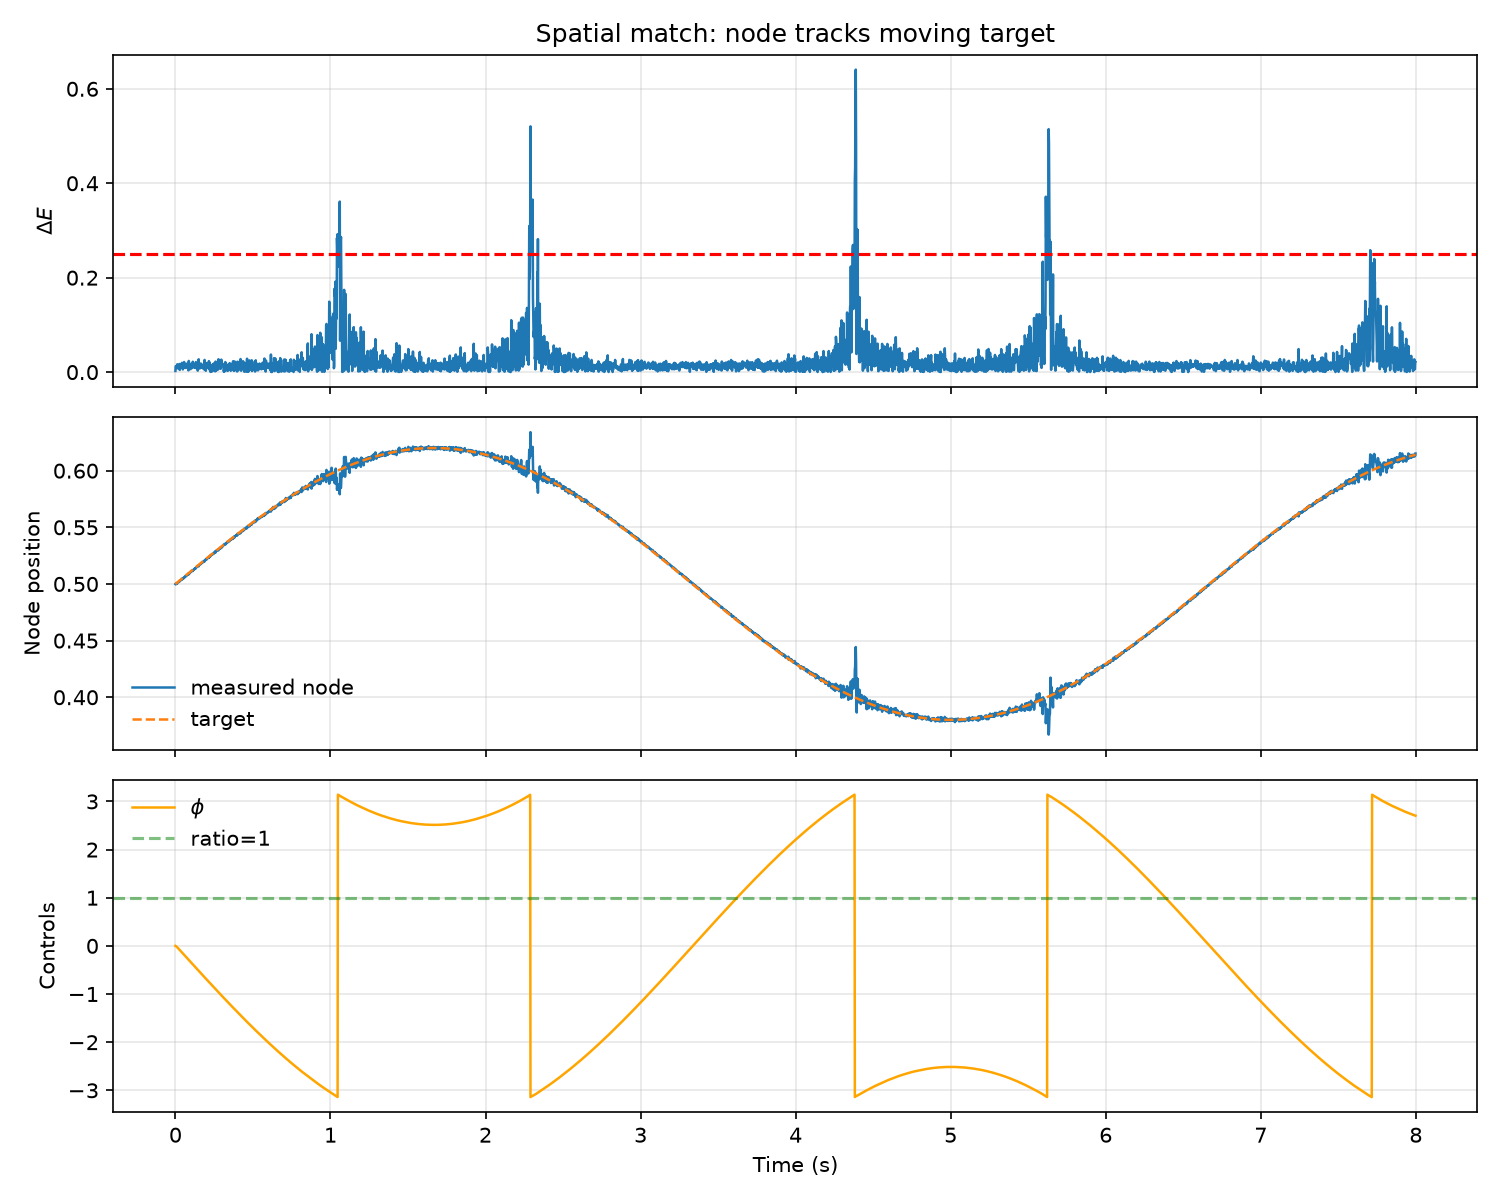

The table this chart was drawn from, first rows:
t, phi, phi_unwrapped, ratio, x_node, x_des, r_spatial, delta_e, abs_err, sat_e
0.000000000000000000e+00, -9.974941161061678940e-06, -1.256638058930033353e+01, 1.000000000000000000e+00, 4.998753132354846196e-01, 5.000000000000000000e-01, -1.246867645153804105e-04, 2.490631092086619241e-03, 1.246867645153804105e-04, -1.246867645153804105e-04
2.000000000000000042e-03, -2.544068908658658756e-03, -1.256891468326783112e+01, 1.000000000000000000e+00, 4.995956150289212472e-01, 5.002261945371113683e-01, -6.305795081901210963e-04, 1.253272643306414108e-02, 6.305795081901210963e-04, -6.305795081901210963e-04
4.000000000000000083e-03, -6.674854308959865534e-03, -1.257304546866813233e+01, 1.000000000000000000e+00, 4.998656297357990663e-01, 5.004523882705407267e-01, -5.867585347416603980e-04, 1.166684758199698982e-02, 5.867585347416603980e-04, -5.867585347416603980e-04
6.000000000000000125e-03, -1.183758190726713622e-02, -1.257820819626643960e+01, 1.000000000000000000e+00, 5.002092623285733231e-01, 5.006785803966090631e-01, -4.693180680357400547e-04, 9.342583202778517726e-03, 4.693180680357400547e-04, -4.693180680357400547e-04
8.000000000000000167e-03, -1.769801567213313831e-02, -1.258406863003130560e+01, 1.000000000000000000e+00, 5.002157644032262374e-01, 5.009047701116428053e-01, -6.890057084165679413e-04, 1.368603172103311644e-02, 6.890057084165679413e-04, -6.890057084165679413e-04
1.000000000000000021e-02, -2.397404054441132359e-02, -1.259034465490358379e+01, 1.000000000000000000e+00, 5.006957951805179885e-01, 5.011309566119772629e-01, -4.351614314592744392e-04, 8.665573855908957623e-03, 4.351614314592744392e-04, -4.351614314592744392e-04
1.200000000000000025e-02, -3.057261758754847847e-02, -1.259694323194672094e+01, 1.000000000000000000e+00, 5.005200452502300834e-01, 5.013571390939589589e-01, -8.370938437288755196e-04, 1.660327646871127133e-02, 8.370938437288755196e-04, -8.370938437288755196e-04
1.400000000000000029e-02, -3.732007641621315486e-02, -1.260369069077538562e+01, 1.000000000000000000e+00, 5.011033418099536396e-01, 5.015833167539486270e-01, -4.799749439949874130e-04, 9.553716449597099425e-03, 4.799749439949874130e-04, -4.799749439949874130e-04
1.600000000000000033e-02, -4.418651918790494904e-02, -1.261055713354707741e+01, 1.000000000000000000e+00, 5.014082247529505487e-01, 5.018094887883244315e-01, -4.012640353738827770e-04, 7.993249401619372321e-03, 4.012640353738827770e-04, -4.012640353738827770e-04
1.800000000000000211e-02, -5.115251560306077749e-02, -1.261752312996223324e+01, 1.000000000000000000e+00, 5.014345415989797106e-01, 5.020356543934842986e-01, -6.011127945045879883e-04, 1.195056260971029752e-02, 6.011127945045879883e-04, -6.011127945045879883e-04
2.000000000000000042e-02, -5.815881812184109378e-02, -1.262452943248101356e+01, 1.000000000000000000e+00, 5.017649041608742699e-01, 5.022618127658490250e-01, -4.969086049747550859e-04, 9.889113236333856721e-03, 4.969086049747550859e-04, -4.969086049747550859e-04
2.199999999999999872e-02, -6.519203123879790951e-02, -1.263156264559797037e+01, 1.000000000000000000e+00, 5.020852587477929729e-01, 5.024879631018650539e-01, -4.027043540720809389e-04, 8.021826028538098230e-03, 4.027043540720809389e-04, -4.027043540720809389e-04
2.400000000000000050e-02, -7.225686571808687120e-02, -1.263862748007725934e+01, 1.000000000000000000e+00, 5.022277710823077612e-01, 5.027141045980075829e-01, -4.863335156998216391e-04, 9.679670776545258246e-03, 4.863335156998216391e-04, -4.863335156998216391e-04
2.600000000000000228e-02, -7.936629114111859451e-02, -1.264573690550029106e+01, 1.000000000000000000e+00, 5.020684851161119067e-01, 5.029402364507830070e-01, -8.717513346711003308e-04, 1.728478046618204048e-02, 8.717513346711003308e-04, -8.717513346711003308e-04
2.800000000000000058e-02, -8.642233873355564810e-02, -1.265279295309272811e+01, 1.000000000000000000e+00, 5.029372771427484956e-01, 5.031663578567321382e-01, -2.290807139836426032e-04, 4.571150633058095915e-03, 2.290807139836426032e-04, -2.290807139836426032e-04
2.999999999999999889e-02, -9.352869001106078883e-02, -1.265989930437023325e+01, 1.000000000000000000e+00, 5.027420206954529291e-01, 5.033924680124327589e-01, -6.504473169798297150e-04, 1.292505675725895940e-02, 6.504473169798297150e-04, -6.504473169798297150e-04
3.200000000000000067e-02, -1.006446652589740864e-01, -1.266701527961814655e+01, 1.000000000000000000e+00, 5.028335132981603950e-01, 5.036185661145028414e-01, -7.850528163424463912e-04, 1.557906996164433802e-02, 7.850528163424463912e-04, -7.850528163424463912e-04
3.400000000000000244e-02, -1.077448380980072784e-01, -1.267411545245717974e+01, 1.000000000000000000e+00, 5.031989507924018445e-01, 5.038446513596028797e-01, -6.457005672010351915e-04, 1.283133651455641878e-02, 6.457005672010351915e-04, -6.457005672010351915e-04
3.600000000000000422e-02, -1.148369333578163065e-01, -1.268120754771698877e+01, 1.000000000000000000e+00, 5.035350722639897469e-01, 5.040707229444393311e-01, -5.356506804495841934e-04, 1.065603585311705390e-02, 5.356506804495841934e-04, -5.356506804495841934e-04
3.799999999999999906e-02, -1.219322218484517606e-01, -1.268830283620762422e+01, 1.000000000000000000e+00, 5.037636456231904258e-01, 5.042967800657669475e-01, -5.331344425765216499e-04, 1.060624327135168549e-02, 5.331344425765216499e-04, -5.331344425765216499e-04
4.000000000000000083e-02, -1.290264666563505358e-01, -1.269539708101552300e+01, 1.000000000000000000e+00, 5.040290964233770099e-01, 5.045228219203921061e-01, -4.937254970150961597e-04, 9.826075549938138518e-03, 4.937254970150961597e-04, -4.937254970150961597e-04
4.200000000000000261e-02, -1.361629445808780758e-01, -1.270253355894005054e+01, 1.000000000000000000e+00, 5.037559285593602443e-01, 5.047488477051753630e-01, -9.929191458151187533e-04, 1.966377737884115323e-02, 9.929191458151187533e-04, -9.929191458151187533e-04
4.399999999999999745e-02, -1.432574009027085538e-01, -1.270962801526188102e+01, 1.000000000000000000e+00, 5.043488388350764184e-01, 5.049748566170342290e-01, -6.260177819578105485e-04, 1.244262413143681738e-02, 6.260177819578105485e-04, -6.260177819578105485e-04
4.599999999999999922e-02, -1.503497586811839426e-01, -1.271672037304035641e+01, 1.000000000000000000e+00, 5.046241082400270139e-01, 5.052008478529462776e-01, -5.767396129192636778e-04, 1.146877373048724690e-02, 5.767396129192636778e-04, -5.767396129192636778e-04
4.800000000000000100e-02, -1.574209008099582974e-01, -1.272379151516913076e+01, 1.000000000000000000e+00, 5.051449642952379193e-01, 5.054268206099519212e-01, -2.818563147140018543e-04, 5.621297157219987822e-03, 2.818563147140018543e-04, -2.818563147140018543e-04
5.000000000000000278e-02, -1.645173696505235483e-01, -1.273088798400969601e+01, 1.000000000000000000e+00, 5.051741898365676997e-01, 5.056527740851570751e-01, -4.785842485893754272e-04, 9.526166622879642804e-03, 4.785842485893754272e-04, -4.785842485893754272e-04
5.200000000000000455e-02, -1.716479329604432280e-01, -1.273801854731961569e+01, 1.000000000000000000e+00, 5.049802334346922272e-01, 5.058787074757364888e-01, -8.984740410442615399e-04, 1.780993813167137257e-02, 8.984740410442615399e-04, -8.984740410442615399e-04
5.399999999999999939e-02, -1.787516406277607217e-01, -1.274512225498693319e+01, 1.000000000000000000e+00, 5.053960983822285424e-01, 5.061046199789357436e-01, -7.085215967072011622e-04, 1.407096987584414462e-02, 7.085215967072011622e-04, -7.085215967072011622e-04
5.600000000000000117e-02, -1.858826040926704337e-01, -1.275225321845184290e+01, 1.000000000000000000e+00, 5.052500608903689461e-01, 5.063305107920751391e-01, -1.080449901706193039e-03, 2.137883348335156003e-02, 1.080449901706193039e-03, -1.080449901706193039e-03
5.800000000000000294e-02, -1.929587338721141521e-01, -1.275932934823128662e+01, 1.000000000000000000e+00, 5.060077838328124189e-01, 5.065563791125519133e-01, -5.485952797394944014e-04, 1.091215092303144361e-02, 5.485952797394944014e-04, -5.485952797394944014e-04
5.999999999999999778e-02, -2.000398096254389912e-01, -1.276641042398461146e+01, 1.000000000000000000e+00, 5.062549333128097961e-01, 5.067822241378429071e-01, -5.272908250331109770e-04, 1.049059725987984762e-02, 5.272908250331109770e-04, -5.272908250331109770e-04
6.199999999999999956e-02, -2.071501491523477512e-01, -1.277352076351152022e+01, 1.000000000000000000e+00, 5.061731354727805332e-01, 5.070080450655082283e-01, -8.349095927276950491e-04, 1.656030985198906832e-02, 8.349095927276950491e-04, -8.349095927276950491e-04
6.400000000000000133e-02, -2.142259581480541186e-01, -1.278059657250722658e+01, 1.000000000000000000e+00, 5.067572901633660143e-01, 5.072338410931932495e-01, -4.765509298272352368e-04, 9.485884991661544530e-03, 4.765509298272352368e-04, -4.765509298272352368e-04
6.600000000000000311e-02, -2.213047102511076503e-01, -1.278767532461028011e+01, 1.000000000000000000e+00, 5.070205371068399192e-01, 5.074596114186318285e-01, -4.390743117919093663e-04, 8.743153235931357820e-03, 4.390743117919093663e-04, -4.390743117919093663e-04
6.800000000000000488e-02, -2.284181992073115453e-01, -1.279478881356648401e+01, 1.000000000000000000e+00, 5.068698167370926377e-01, 5.076853552396494162e-01, -8.155385025567785107e-04, 1.617917842033521694e-02, 8.155385025567785107e-04, -8.155385025567785107e-04
7.000000000000000666e-02, -2.355273426774875389e-01, -1.280189795703666000e+01, 1.000000000000000000e+00, 5.070518714346851086e-01, 5.079110717541653885e-01, -8.592003194802799726e-04, 1.703803127037838150e-02, 8.592003194802799726e-04, -8.592003194802799726e-04
7.200000000000000844e-02, -2.426323367410123666e-01, -1.280900295110018483e+01, 1.000000000000000000e+00, 5.072465951712504806e-01, 5.081367601601960438e-01, -8.901649889455631737e-04, 1.764667723740386690e-02, 8.901649889455631737e-04, -8.901649889455631737e-04
7.399999999999999634e-02, -2.497310971474924202e-01, -1.281610171150666488e+01, 1.000000000000000000e+00, 5.074815232051101965e-01, 5.083624196558580444e-01, -8.808964507478478367e-04, 1.746453237044023540e-02, 8.808964507478478367e-04, -8.808964507478478367e-04
7.599999999999999811e-02, -2.568098036522652450e-01, -1.282318041801143771e+01, 1.000000000000000000e+00, 5.079123630577956350e-01, 5.085880494393700824e-01, -6.756863815744473811e-04, 1.342323159518746603e-02, 6.756863815744473811e-04, -6.756863815744473811e-04
7.799999999999999989e-02, -2.638805591612847223e-01, -1.283025117352045719e+01, 1.000000000000000000e+00, 5.082754279293145716e-01, 5.088136487090570981e-01, -5.382207797425264673e-04, 1.070689171242800337e-02, 5.382207797425264673e-04, -5.382207797425264673e-04
8.000000000000000167e-02, -2.709485149789490066e-01, -1.283731912933812147e+01, 1.000000000000000000e+00, 5.086045516528586719e-01, 5.090392166633519455e-01, -4.346650104932736625e-04, 8.655731051900754369e-03, 4.346650104932736625e-04, -4.346650104932736625e-04
8.200000000000000344e-02, -2.780594932966593547e-01, -1.284443010765583182e+01, 1.000000000000000000e+00, 5.083687002269043909e-01, 5.092647525007989451e-01, -8.960522738945542187e-04, 1.776235665086224602e-02, 8.960522738945542187e-04, -8.960522738945542187e-04
8.400000000000000522e-02, -2.851043382358646738e-01, -1.285147495259503714e+01, 1.000000000000000000e+00, 5.093045164969857153e-01, 5.094902554200565481e-01, -1.857389230708328398e-04, 3.707895711901539135e-03, 1.857389230708328398e-04, -1.857389230708328398e-04
8.600000000000000699e-02, -2.922437608308854351e-01, -1.285861437519005790e+01, 1.000000000000000000e+00, 5.085161100956099300e-01, 5.097157246199002234e-01, -1.199614524290293360e-03, 2.370899776651910762e-02, 1.199614524290293360e-03, -1.199614524290293360e-03
8.799999999999999489e-02, -2.993526215458555129e-01, -1.286572323590502798e+01, 1.000000000000000000e+00, 5.088733914662024738e-01, 5.099411592992250108e-01, -1.067767833022537083e-03, 2.113052628759115592e-02, 1.067767833022537083e-03, -1.067767833022537083e-03
8.999999999999999667e-02, -3.064396921040426491e-01, -1.287281030646321511e+01, 1.000000000000000000e+00, 5.092498444473572139e-01, 5.101665586570488520e-01, -9.167142096916380822e-04, 1.816823769691098406e-02, 9.167142096916380822e-04, -9.167142096916380822e-04
9.199999999999999845e-02, -3.135086669669142623e-01, -1.287987928132608673e+01, 1.000000000000000000e+00, 5.096704476478541856e-01, 5.103919218925149215e-01, -7.214742446607358417e-04, 1.432637061635487138e-02, 7.214742446607358417e-04, -7.214742446607358417e-04
9.400000000000000022e-02, -3.205867065666900828e-01, -1.288695732092586255e+01, 1.000000000000000000e+00, 5.098256023078651111e-01, 5.106172482048951800e-01, -7.916458970300688236e-04, 1.570888478690235165e-02, 7.916458970300688236e-04, -7.916458970300688236e-04
9.600000000000000200e-02, -3.276577838297285439e-01, -1.289402839818890101e+01, 1.000000000000000000e+00, 5.101362145212612331e-01, 5.108425367935922612e-01, -7.063222723310280671e-04, 1.402759704613574555e-02, 7.063222723310280671e-04, -7.063222723310280671e-04
9.800000000000000377e-02, -3.346992783862656751e-01, -1.290106989274543814e+01, 1.000000000000000000e+00, 5.107547081168669623e-01, 5.110677868581432470e-01, -3.130787412762847666e-04, 6.242052616677306112e-03, 3.130787412762847666e-04, -3.130787412762847666e-04
1.000000000000000056e-01, -3.417589448020397214e-01, -1.290812955916121219e+01, 1.000000000000000000e+00, 5.109002497177917990e-01, 5.112929975982216657e-01, -3.927478804298667470e-04, 7.824268034523983173e-03, 3.927478804298667470e-04, -3.927478804298667470e-04
1.020000000000000073e-01, -3.488575446175126160e-01, -1.291522815897668508e+01, 1.000000000000000000e+00, 5.107012151332477323e-01, 5.115181682136413777e-01, -8.169530803936453367e-04, 1.620701553846399384e-02, 8.169530803936453367e-04, -8.169530803936453367e-04
1.040000000000000091e-01, -3.559441920436832163e-01, -1.292231480640285568e+01, 1.000000000000000000e+00, 5.109622534802057414e-01, 5.117432979043581298e-01, -7.810444241523883946e-04, 1.550013826492574118e-02, 7.810444241523883946e-04, -7.810444241523883946e-04
1.059999999999999970e-01, -3.630208905483396364e-01, -1.292939150490751210e+01, 1.000000000000000000e+00, 5.112447636340112789e-01, 5.119683858704736634e-01, -7.236222364623845493e-04, 1.436871848483699948e-02, 7.236222364623845493e-04, -7.236222364623845493e-04
1.079999999999999988e-01, -3.700871654271509215e-01, -1.293645777978632339e+01, 1.000000000000000000e+00, 5.115708468533609610e-01, 5.121934313122376015e-01, -6.225844588766404897e-04, 1.237480446762912606e-02, 6.225844588766404897e-04, -6.225844588766404897e-04
1.100000000000000006e-01, -3.771394476195606416e-01, -1.294351006197873311e+01, 1.000000000000000000e+00, 5.119811487223084878e-01, 5.124184334300506682e-01, -4.372847077421804229e-04, 8.707672097093463112e-03, 4.372847077421804229e-04, -4.372847077421804229e-04
1.120000000000000023e-01, -3.842506317909819558e-01, -1.295062124615015442e+01, 1.000000000000000000e+00, 5.115353766272178193e-01, 5.126433914244677981e-01, -1.108014797249978756e-03, 2.191832482992490949e-02, 1.108014797249978756e-03, -1.108014797249978756e-03
1.140000000000000041e-01, -3.913014195744413115e-01, -1.295767203393361378e+01, 1.000000000000000000e+00, 5.123169186545322162e-01, 5.128683044962004667e-01, -5.513858416682504426e-04, 1.096735492798795418e-02, 5.513858416682504426e-04, -5.513858416682504426e-04
1.160000000000000059e-01, -3.983614977125231604e-01, -1.296473211207169562e+01, 1.000000000000000000e+00, 5.124852806550924678e-01, 5.130931718461196889e-01, -6.078911910272211117e-04, 1.208451109780602113e-02, 6.078911910272211117e-04, -6.078911910272211117e-04
1.180000000000000077e-01, -4.054230828567320088e-01, -1.297179369721590447e+01, 1.000000000000000000e+00, 5.127038486559598596e-01, 5.133179926752591271e-01, -6.141440192992675406e-04, 1.220805787824779699e-02, 6.141440192992675406e-04, -6.141440192992675406e-04
... 3,940 more rows
